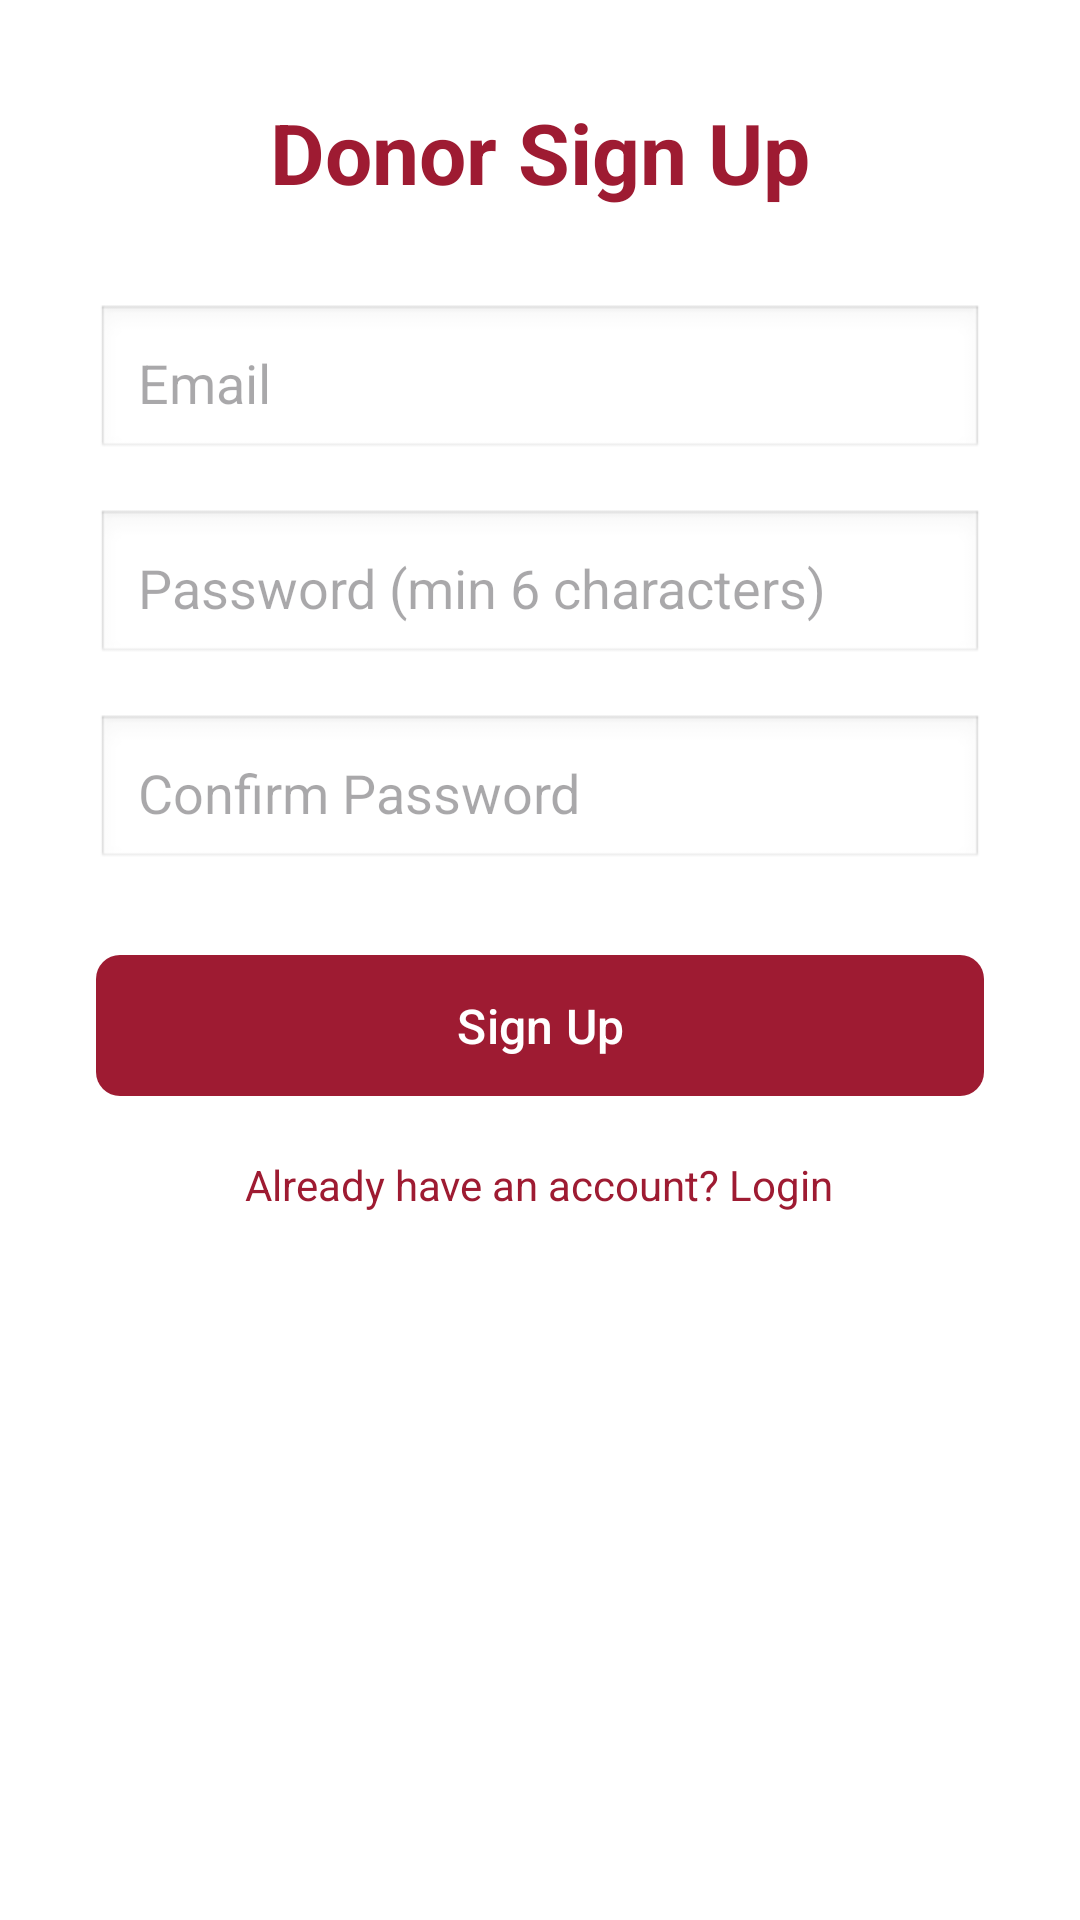

Layout XML and referenced resources for this Android screen:
<!-- AndroidManifest.xml: application theme Theme.BloodDonorFinder -->
<!-- res/layout/activity_signup.xml -->
<?xml version="1.0" encoding="utf-8"?>
<ScrollView xmlns:android="http://schemas.android.com/apk/res/android"
    xmlns:app="http://schemas.android.com/apk/res-auto"
    android:layout_width="match_parent"
    android:layout_height="match_parent"
    android:background="#FFFFFF">

    <LinearLayout
        android:layout_width="match_parent"
        android:layout_height="wrap_content"
        android:orientation="vertical"
        android:gravity="center"
        android:padding="32dp">

        <TextView
            android:layout_width="wrap_content"
            android:layout_height="wrap_content"
            android:text="Donor Sign Up"
            android:textColor="#9E1B32"
            android:textSize="28sp"
            android:textStyle="bold"
            android:layout_marginBottom="32dp" />

        <EditText
            android:id="@+id/etSignupEmail"
            android:layout_width="match_parent"
            android:layout_height="wrap_content"
            android:hint="Email"
            android:inputType="textEmailAddress"
            android:padding="14dp"
            android:layout_marginBottom="16dp"
            android:background="@android:drawable/edit_text" />

        <EditText
            android:id="@+id/etSignupPassword"
            android:layout_width="match_parent"
            android:layout_height="wrap_content"
            android:hint="Password (min 6 characters)"
            android:inputType="textPassword"
            android:padding="14dp"
            android:layout_marginBottom="16dp"
            android:background="@android:drawable/edit_text" />

        <EditText
            android:id="@+id/etSignupConfirmPassword"
            android:layout_width="match_parent"
            android:layout_height="wrap_content"
            android:hint="Confirm Password"
            android:inputType="textPassword"
            android:padding="14dp"
            android:layout_marginBottom="24dp"
            android:background="@android:drawable/edit_text" />

        <com.google.android.material.button.MaterialButton
            android:id="@+id/btnSignup"
            android:layout_width="match_parent"
            android:layout_height="55dp"
            android:text="Sign Up"
            android:textSize="16sp"
            android:textColor="#FFFFFF"
            app:backgroundTint="#9E1B32"
            app:cornerRadius="8dp"
            android:layout_marginBottom="16dp" />

        <TextView
            android:id="@+id/tvGoToLogin"
            android:layout_width="wrap_content"
            android:layout_height="wrap_content"
            android:text="Already have an account? Login"
            android:textColor="#9E1B32"
            android:textSize="14sp" />

    </LinearLayout>

</ScrollView>
<!-- resources referenced by this layout -->
<resources>
  <style name="Theme.BloodDonorFinder" parent="Base.Theme.BloodDonorFinder" />
  <style name="Base.Theme.BloodDonorFinder" parent="Theme.Material3.DayNight.NoActionBar">
          
          
      </style>
</resources>
